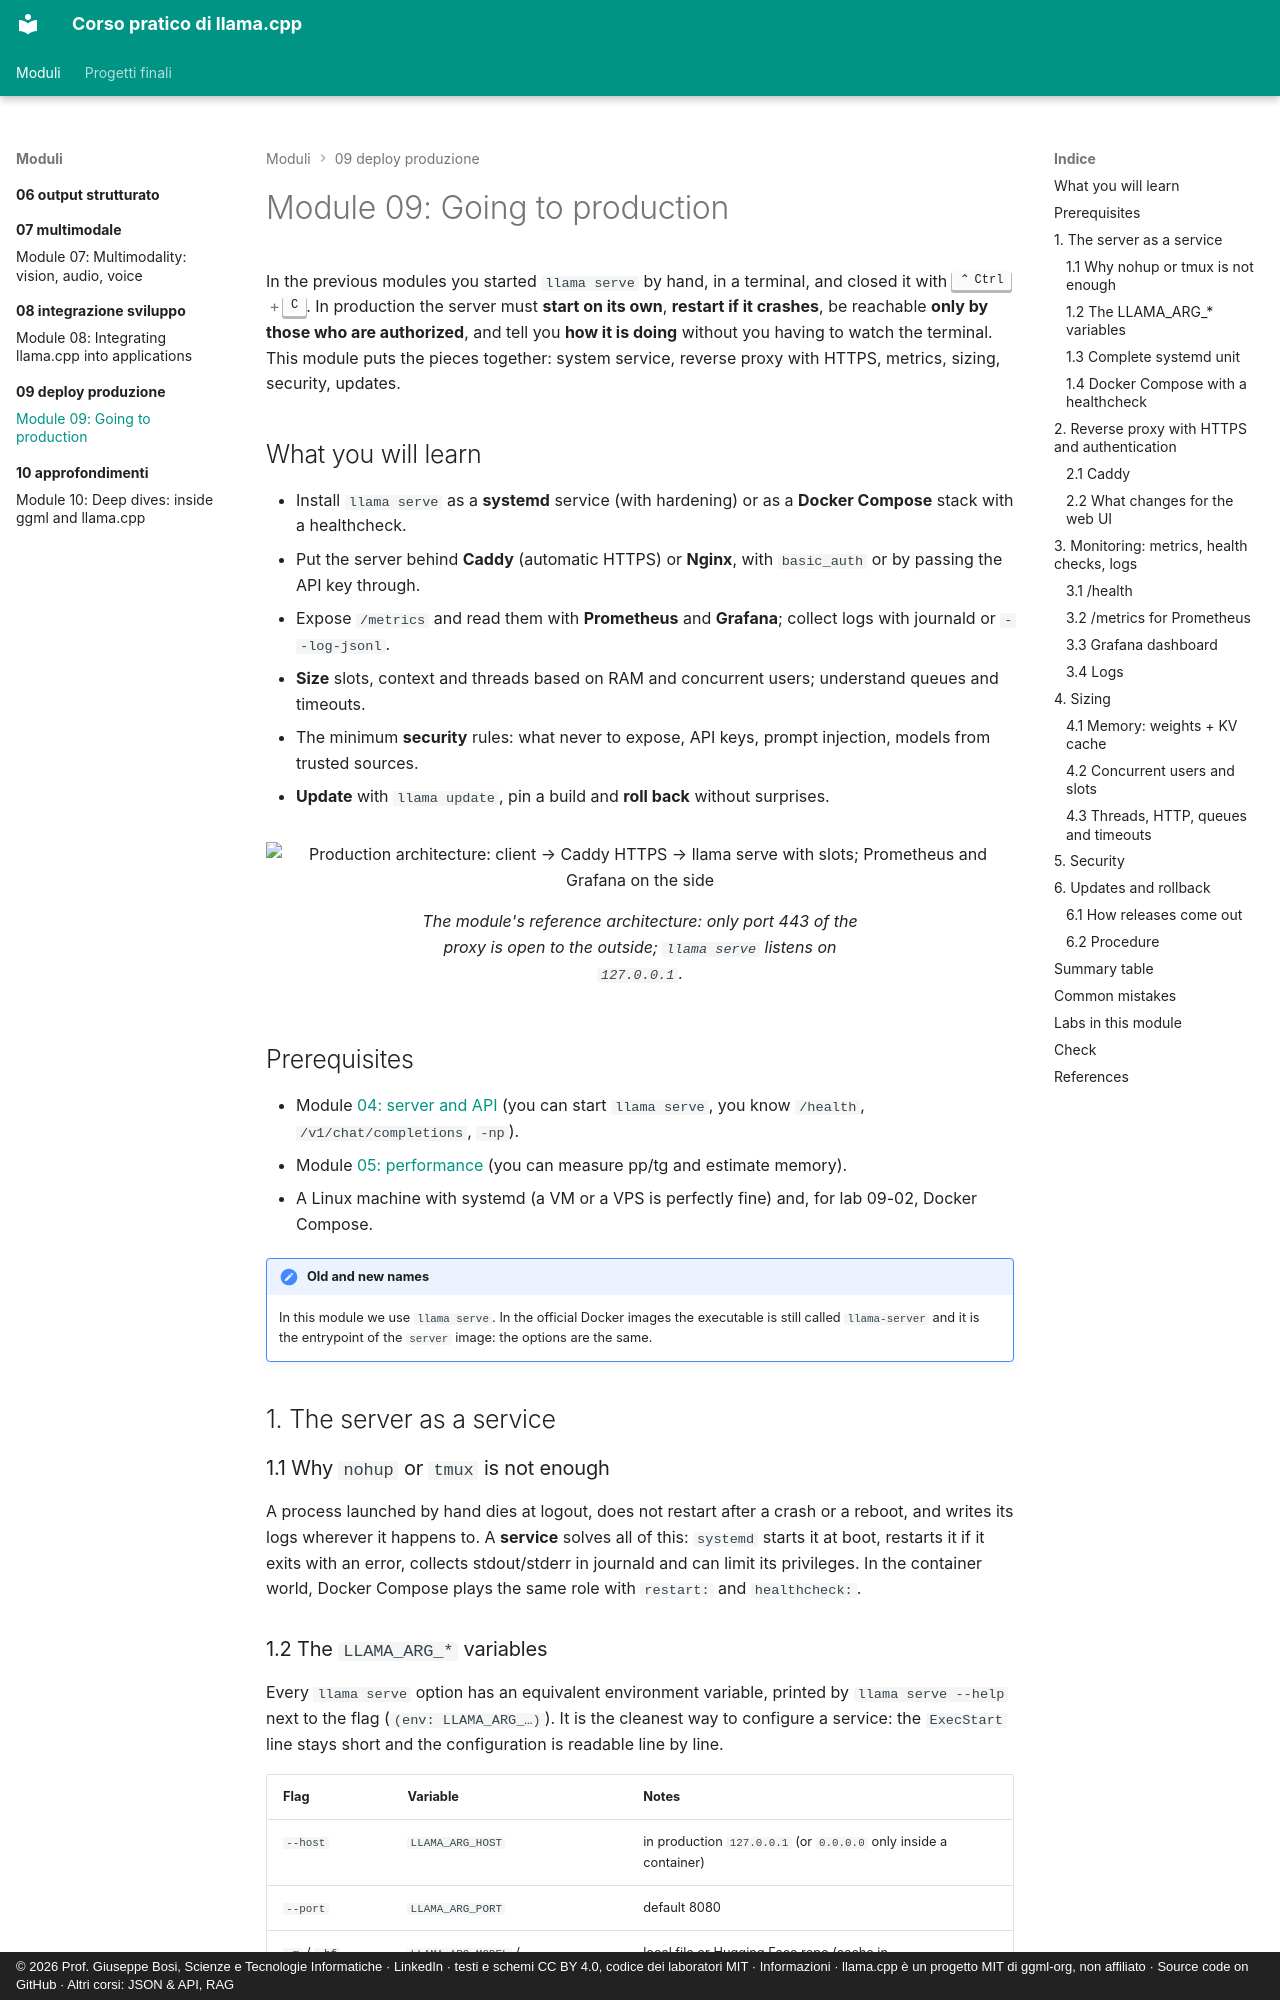

repository: JoeBosi/llama-cpp-course · page: moduli/09-deploy-produzione/README.en/index.html · generator: mkdocs · copyright: © 2026 Prof. Giuseppe Bosi, Scienze e Tecnologie Informatiche · LinkedIn · testi e schemi CC BY 4.0, codice dei laboratori MIT · Informazioni · llama.cpp è un progetto MIT di ggml-org, non affiliato · Source code on GitHub · Altri corsi: JSON & API, RAG

# Module 09: Going to production

In the previous modules you started `llama serve` by hand, in a terminal, and closed it with ++ctrl+c++.
In production the server must **start on its own**, **restart if it crashes**, be reachable **only by those
who are authorized**, and tell you **how it is doing** without you having to watch the terminal. This module puts
the pieces together: system service, reverse proxy with HTTPS, metrics, sizing, security, updates.

## What you will learn

- Install `llama serve` as a **systemd** service (with hardening) or as a **Docker Compose** stack with a healthcheck.
- Put the server behind **Caddy** (automatic HTTPS) or **Nginx**, with `basic_auth` or by passing the API key through.
- Expose `/metrics` and read them with **Prometheus** and **Grafana**; collect logs with journald or `--log-jsonl`.
- **Size** slots, context and threads based on RAM and concurrent users; understand queues and timeouts.
- The minimum **security** rules: what never to expose, API keys, prompt injection, models from trusted sources.
- **Update** with `llama update`, pin a build and **roll back** without surprises.

<figure class="schema" markdown>
![Production architecture: client → Caddy HTTPS → llama serve with slots; Prometheus and Grafana on the side](../../assets/img/09-architettura-produzione.svg)
<figcaption>The module's reference architecture: only port 443 of the proxy is open to the outside; <code>llama serve</code> listens on <code>127.0.0.1</code>.</figcaption>
</figure>

## Prerequisites

- Module [04: server and API](../04-server-api/README.md) (you can start `llama serve`, you know `/health`, `/v1/chat/completions`, `-np`).
- Module [05: performance](../05-prestazioni/README.md) (you can measure pp/tg and estimate memory).
- A Linux machine with systemd (a VM or a VPS is perfectly fine) and, for lab 09-02, Docker Compose.

!!! note "Old and new names"
    In this module we use `llama serve`. In the official Docker images the executable is still called
    `llama-server` and it is the entrypoint of the `server` image: the options are the same.

## 1. The server as a service

### 1.1 Why `nohup` or `tmux` is not enough

A process launched by hand dies at logout, does not restart after a crash or a reboot, and writes its logs wherever it happens to.
A **service** solves all of this: `systemd` starts it at boot, restarts it if it exits with an error, collects
stdout/stderr in journald and can limit its privileges. In the container world, Docker Compose plays the same role
with `restart:` and `healthcheck:`.
